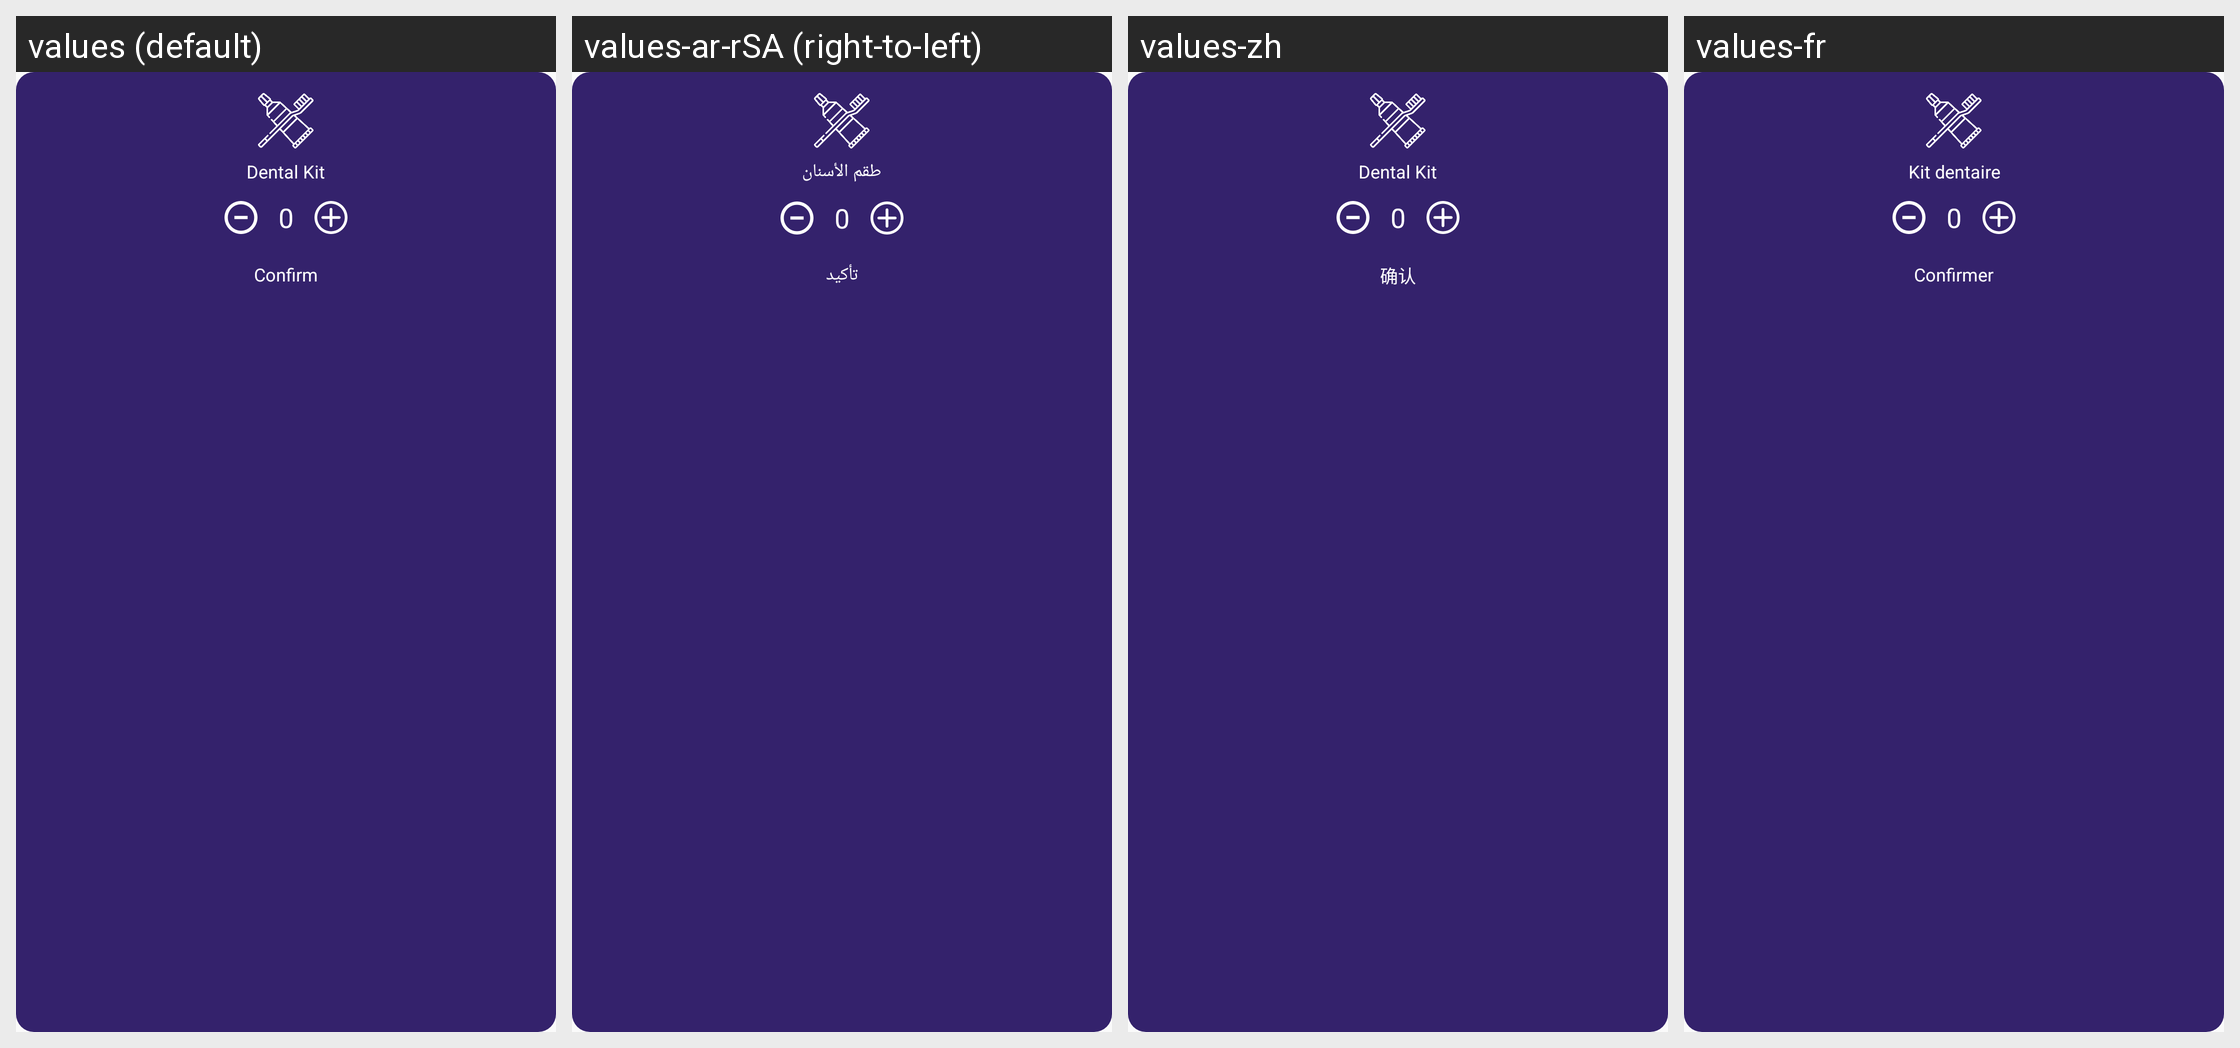

The Android screen above is rendered under several locales of the same app. Produce the string resources it draws, with the default and per-locale values.
Android screen res/layout/layout_amadeus_services_dental.xml rendered under 4 locales, left to right: values (default), values-ar-rSA (right-to-left), values-zh, values-fr. Device: Nexus 5 (rendered at 1080×1920; each locale shown at half size, 540×960, under a caption strip naming it); theme AppTheme.
Other locales in the repository, not shown: values-nl, values-zh-rCN.
Strings drawn on this screen, with the default value and each locale's value (text and hints the layout hard-codes, and strings that could not be matched under every locale, appear in the picture but are not listed):

dental
  values: Dental Kit
  values-ar-rSA: طقم الأسنان
  values-zh: Dental Kit  [not translated; the default value is used]
  values-fr: Kit dentaire

confirm
  values: Confirm
  values-ar-rSA: تأكيد
  values-zh: 确认
  values-fr: Confirmer
